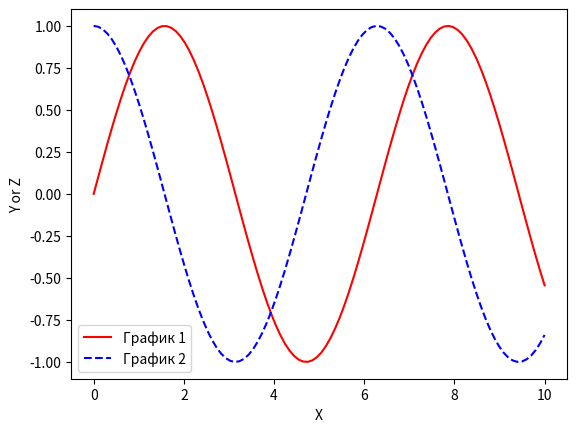

Python code for this plot:
#Сделанно и Работает в GoogleColab
import numpy as np
import matplotlib.pyplot as plt
x = np.linspace(0, 10, 100)
y= np.sin(x)
z= np.cos(x)
plt.plot(x,y,'r',label='График 1')
plt.plot(x,z,'b--',label='График 2')
plt.legend()
plt.xlabel("X")
plt.ylabel("Y or Z")
plt.show